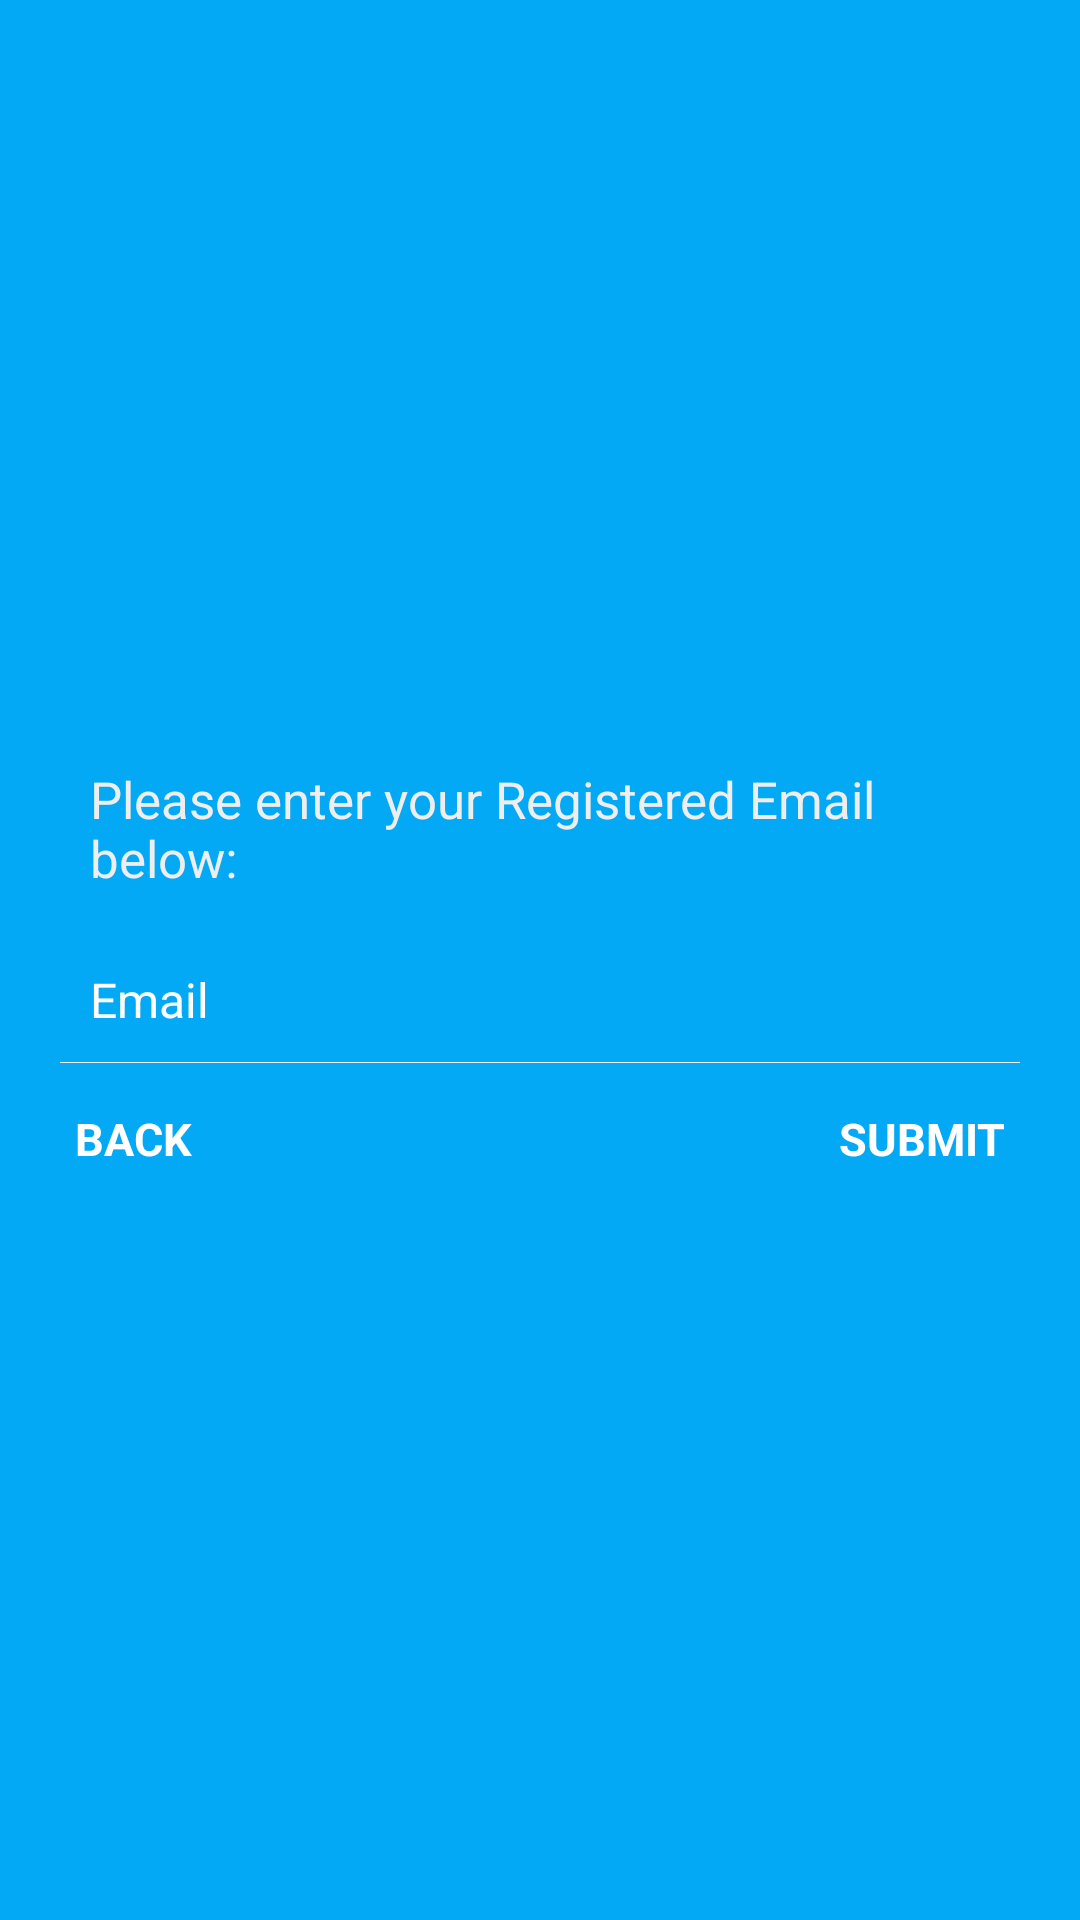

The Android layout XML behind this screen, and the referenced resources:
<!-- AndroidManifest.xml: application theme AppTheme -->
<!-- res/layout/activity_forgotpassword.xml -->
<?xml version="1.0" encoding="utf-8"?>
<LinearLayout xmlns:android="http://schemas.android.com/apk/res/android"
    android:layout_width="fill_parent"
    android:layout_height="fill_parent"
    android:gravity="center"
    android:orientation="vertical"
    android:padding="20dp"
    android:background="@color/background_color"
    >

    <TextView
        android:layout_width="fill_parent"
        android:layout_height="wrap_content"
        android:padding="10dp"
        android:text="@string/registered_emailid"
        android:textColor="@color/white_greyish"
        android:textSize="17sp" />

    <EditText
        android:id="@+id/registered_emailid"
        android:layout_width="fill_parent"
        android:layout_height="wrap_content"
        android:layout_marginTop="5dp"
        android:singleLine="true"
        android:background="@android:color/transparent"
        android:drawableLeft="@drawable/email"
        android:drawablePadding="8dp"
        android:gravity="center_vertical"
        android:hint="@string/email"
        android:inputType="textEmailAddress"
        android:padding="10dp"
        android:textColor="@color/white"
        android:textColorHint="@color/white"
        android:textSize="16sp" />

    <View
        android:layout_width="fill_parent"
        android:layout_height="1px"
        android:background="@color/white_greyish" />

    <RelativeLayout
        android:layout_width="fill_parent"
        android:layout_height="wrap_content"
        android:layout_marginTop="10dp" >

        <TextView
            android:id="@+id/backToLoginBtn"
            android:layout_width="wrap_content"
            android:layout_height="wrap_content"
            android:layout_alignParentLeft="true"

            android:padding="5dp"
            android:text="@string/back"
            android:textColor="@color/white"
            android:textSize="15sp"
            android:textStyle="bold" />

        <TextView
            android:id="@+id/forgot_button"
            android:layout_width="wrap_content"
            android:layout_height="wrap_content"
            android:layout_alignParentRight="true"
            android:gravity="right"
            android:padding="5dp"
            android:text="@string/submit"
            android:textColor="@color/white"
            android:textSize="15sp"
            android:textStyle="bold" />
    </RelativeLayout>

</LinearLayout>
<!-- resources referenced by this layout -->
<resources>
  <color name="background_color">#03A9F4</color>
  <color name="white">#FFFFFF</color>
  <color name="white_greyish">#EEEEEE</color>
  <string name="back">BACK</string>
  <string name="email">Email </string>
  <string name="registered_emailid">Please enter your Registered Email  below:</string>
  <string name="submit">SUBMIT</string>
  <style name="AppTheme" parent="Theme.AppCompat.Light.NoActionBar">
          
          <item name="colorPrimary">@color/background_color</item>
          <item name="colorPrimaryDark">@color/background_color</item>
          <item name="colorAccent">@color/design_default_color_secondary</item>
          <item name="windowNoTitle">true</item>
          <item name="android:windowFullscreen">true</item>
      </style>
</resources>
